Run: headless pygame with SDL's dummy video driver; simulated clock (each Clock.tick advances the game by its frame time, no real sleeping); random seed 0; keys injected as events and as key.get_pressed() state; mouse plan: one left click at the window centre at the start of phase 2, then a move to the lower-right quarter at the start of phase 3.
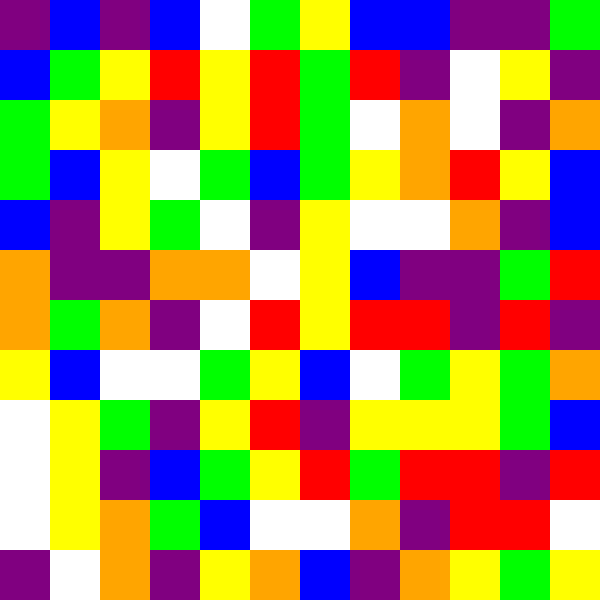
Frame 1 of 4 · flips 1–60 · no input
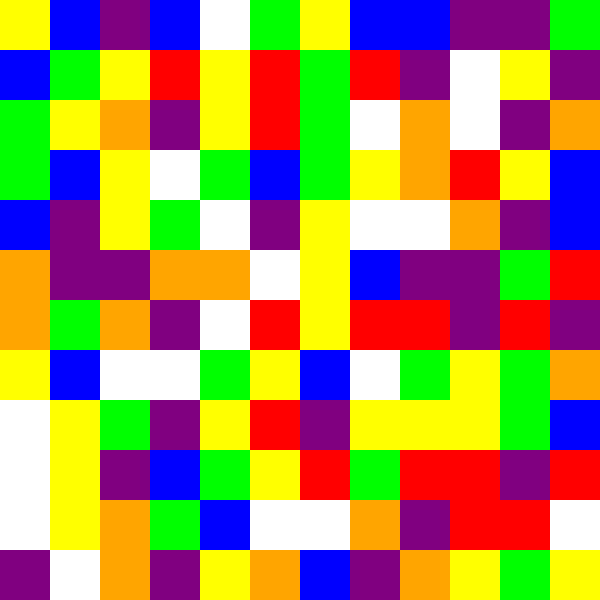
Frame 2 of 4 · flips 61–180 · clicked the window centre · tapped SPACE, RETURN · held RIGHT (→), D
Frame 3 of 4 · flips 181–300 · moved the mouse to the lower-right quarter · held DOWN (↓), S · screen unchanged from frame 2, image omitted
Frame 4 of 4 · flips 301–420 · held LEFT (←), A, UP (↑), W · screen unchanged from frame 3, image omitted

The pygame program that drew these frames:

import pygame, sys, random, subprocess, os

pygame.init()

grid_size = 12
square_size = 50

screen_width = grid_size * square_size
screen_height = grid_size * square_size
screen = pygame.display.set_mode((screen_width, screen_height))
pygame.display.set_caption("Flood")

white = (255, 255, 255)
colors = [(255, 255, 255), (255, 0, 0), (0, 255, 0), (0, 0, 255), (255, 255, 0), (255, 165, 0), (128, 0, 128)]
grid = [[random.choice(colors) for _ in range(grid_size)] for _ in range(grid_size)]

def draw_grid():
    for r in range(grid_size):
        for c in range(grid_size):
            pygame.draw.rect(screen, grid[r][c], (c * square_size, r * square_size, square_size, square_size))

def fill(old_color, new_color, r, c):
    if r >= 0 and r < grid_size and c >= 0 and c < grid_size:
        if grid[r][c] == old_color:
            grid[r][c] = new_color
            fill(old_color, new_color, r-1, c)
            fill(old_color, new_color, r+1, c)
            fill(old_color, new_color, r, c-1)
            fill(old_color, new_color, r, c+1)

def check_win():
    for r in range(grid_size):
        for c in range(grid_size):
            if grid[r][c] != grid[0][0]:
                return False
    return True

game_path = 'main.py'

running = True

while running:
    for event in pygame.event.get():
        if event.type == pygame.QUIT:
            running = False
        if event.type == pygame.MOUSEBUTTONDOWN:
            x, y = pygame.mouse.get_pos()
            row = y // square_size
            col = x // square_size
            current_color = grid[0][0]
            new_color = grid[row][col]
            if new_color != current_color:
                fill(current_color, new_color, 0, 0)
                if check_win():
                    if os.name == "nt":
                        subprocess.Popen(["python", "-c", f"import game_opener; game_opener.open_game(r'{game_path}')"], cwd=r"d:\documents\Developer\mini-pygame-collection")
                    else:
                        subprocess.Popen(["python3", "-c", f"import game_opener; game_opener.open_game('{game_path}')"], cwd=r"d:\documents\Developer\mini-pygame-collection")
                    pygame.quit()
                    sys.exit()

    screen.fill(white)
    draw_grid()
    pygame.display.flip()

pygame.quit()
sys.exit()
